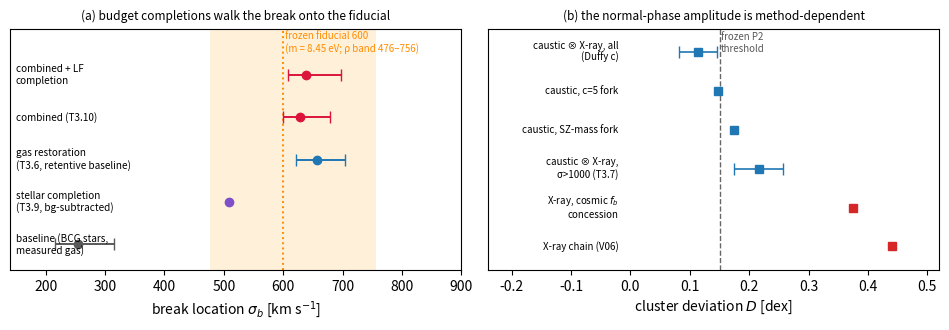

This chart was generated by the following Python code: (Note: this script raises an exception after producing the figure.)
#!/usr/bin/env python
"""Paper V fig: (a) the budget-completion ladder for sigma_b; (b) the cluster amplitude by method."""
import matplotlib; matplotlib.use("Agg")
import matplotlib.pyplot as plt

fig, (a, b) = plt.subplots(1, 2, figsize=(9.6, 3.4))
# (a) sigma_b ladder
rows = [("baseline (BCG stars,\nmeasured gas)", 254, 215, 315, ".35"),
        ("stellar completion\n(T3.9, bg-subtracted)", 508, None, None, "#7f4fc9"),
        ("gas restoration\n(T3.6, retentive baseline)", 657, 621, 704, "#1f77b4"),
        ("combined (T3.10)", 628, 599, 679, "crimson"),
        ("combined + LF\ncompletion", 638, 608, 697, "crimson")]
a.axvspan(476, 756, color="orange", alpha=.15, lw=0)
a.axvline(600, color="darkorange", ls=":", lw=1.4)
a.text(600, 4.55, " frozen fiducial 600\n (m = 8.45 eV; ρ band 476–756)", fontsize=7, color="darkorange")
for i, (lab, v, lo, hi, c) in enumerate(rows):
    xerr = None if lo is None else [[v-lo], [hi-v]]
    a.errorbar([v], [i], xerr=xerr, fmt="o", color=c, ms=6, capsize=4, lw=1.4)
    a.text(150, i, lab, fontsize=7.2, va="center", ha="left")
a.set(xlim=(140, 900), ylim=(-.6, 5.1), yticks=[], xlabel=r"break location $\sigma_b$ [km s$^{-1}$]")
a.set_title("(a) budget completions walk the break onto the fiducial", fontsize=8.6)
# (b) amplitude by method
mrows = [("X-ray chain (V06)", .44, None, "#d62728"),
         ("X-ray, cosmic $f_b$\nconcession", .374, None, "#d62728"),
         ("caustic ⊗ X-ray,\nσ>1000 (T3.7)", .216, .041, "#1f77b4"),
         ("caustic, SZ-mass fork", .175, None, "#1f77b4"),
         ("caustic, c=5 fork", .147, None, "#1f77b4"),
         ("caustic ⊗ X-ray, all\n(Duffy c)", .113, .032, "#1f77b4")]
b.axvline(.15, color=".4", ls="--", lw=1)
b.text(.152, 5.0, "frozen P2\nthreshold", fontsize=7, color=".35")
for i, (lab, v, e, c) in enumerate(mrows):
    b.errorbar([v], [i], xerr=None if e is None else [[e], [e]], fmt="s", color=c, ms=5.5, capsize=4, lw=1.2)
    b.text(-.02, i, lab, fontsize=7.0, va="center", ha="right")
b.set(xlim=(-.24, .52), ylim=(-.6, 5.6), yticks=[], xlabel=r"cluster deviation $D$ [dex]")
b.set_title("(b) the normal-phase amplitude is method-dependent", fontsize=8.6)
fig.tight_layout()
fig.savefig("figures/fig_t3_completions.png", dpi=200, bbox_inches="tight")
fig.savefig("figures/fig_t3_completions.pdf", bbox_inches="tight")
print("wrote figures/fig_t3_completions.png/.pdf")
